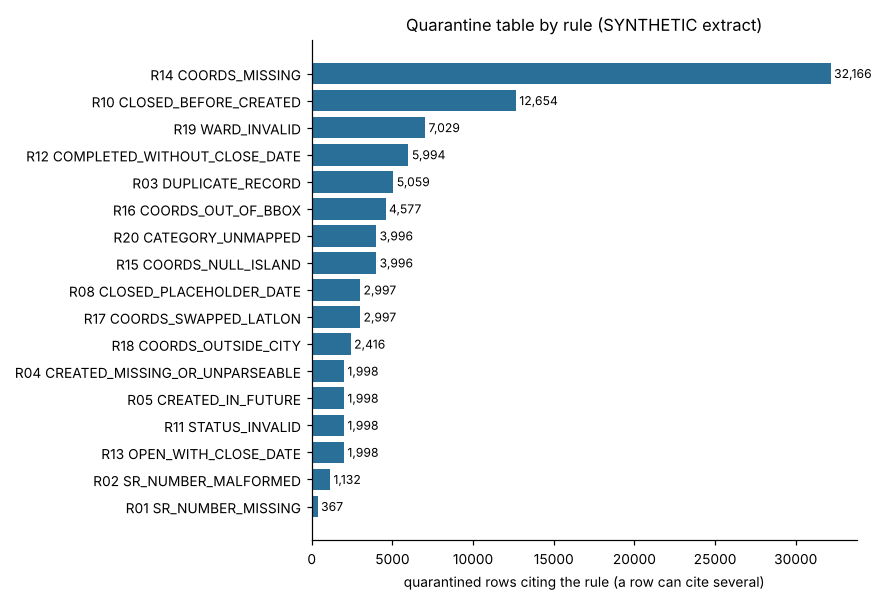

The file beside this chart, header and first rows:
rule_id, reason_code, reason_rows, sole_reason_rows, pct_of_extract
R14, COORDS_MISSING, 32166, 32166, 3.204
R10, CLOSED_BEFORE_CREATED, 12654, 9657, 1.26
R19, WARD_INVALID, 7029, 7029, 0.7
R12, COMPLETED_WITHOUT_CLOSE_DATE, 5994, 5994, 0.597
R03, DUPLICATE_RECORD, 5059, 4995, 0.504
R16, COORDS_OUT_OF_BBOX, 4577, 1580, 0.456
R20, CATEGORY_UNMAPPED, 3996, 3996, 0.398
R15, COORDS_NULL_ISLAND, 3996, 3996, 0.398
R08, CLOSED_PLACEHOLDER_DATE, 2997, 0, 0.298
R17, COORDS_SWAPPED_LATLON, 2997, 0, 0.298
R18, COORDS_OUTSIDE_CITY, 2416, 2416, 0.241
R13, OPEN_WITH_CLOSE_DATE, 1998, 1998, 0.199
R04, CREATED_MISSING_OR_UNPARSEABLE, 1998, 1998, 0.199
R11, STATUS_INVALID, 1998, 1998, 0.199
R05, CREATED_IN_FUTURE, 1998, 1998, 0.199
R02, SR_NUMBER_MALFORMED, 1132, 1068, 0.113
R01, SR_NUMBER_MISSING, 367, 367, 0.037
